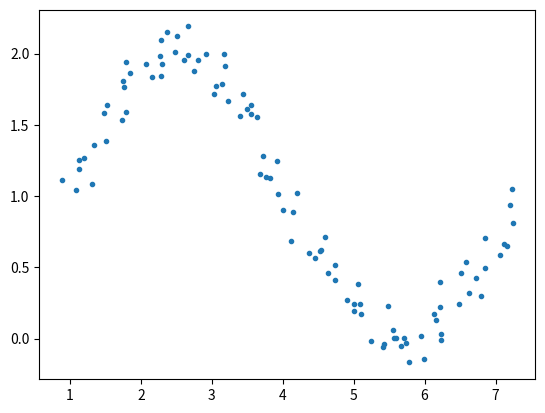

The script that saved this image:
# 在0-2*pi的区间上生成100个点作为输入数据
import random
import numpy as np
import matplotlib.pyplot as pt
X = np.linspace(0,2*np.pi,100,endpoint=True)
Y = np.sin(X)

# 对输入数据加入gauss噪声
# 定义gauss噪声的均值和方差
mu = 1
sigma = 0.1
for i in range(X.size):
    X[i] += random.gauss(mu,sigma)
    Y[i] += random.gauss(mu,sigma)

# 画出这些点
pt.plot(X,Y,linestyle='',marker='.')
pt.show()
